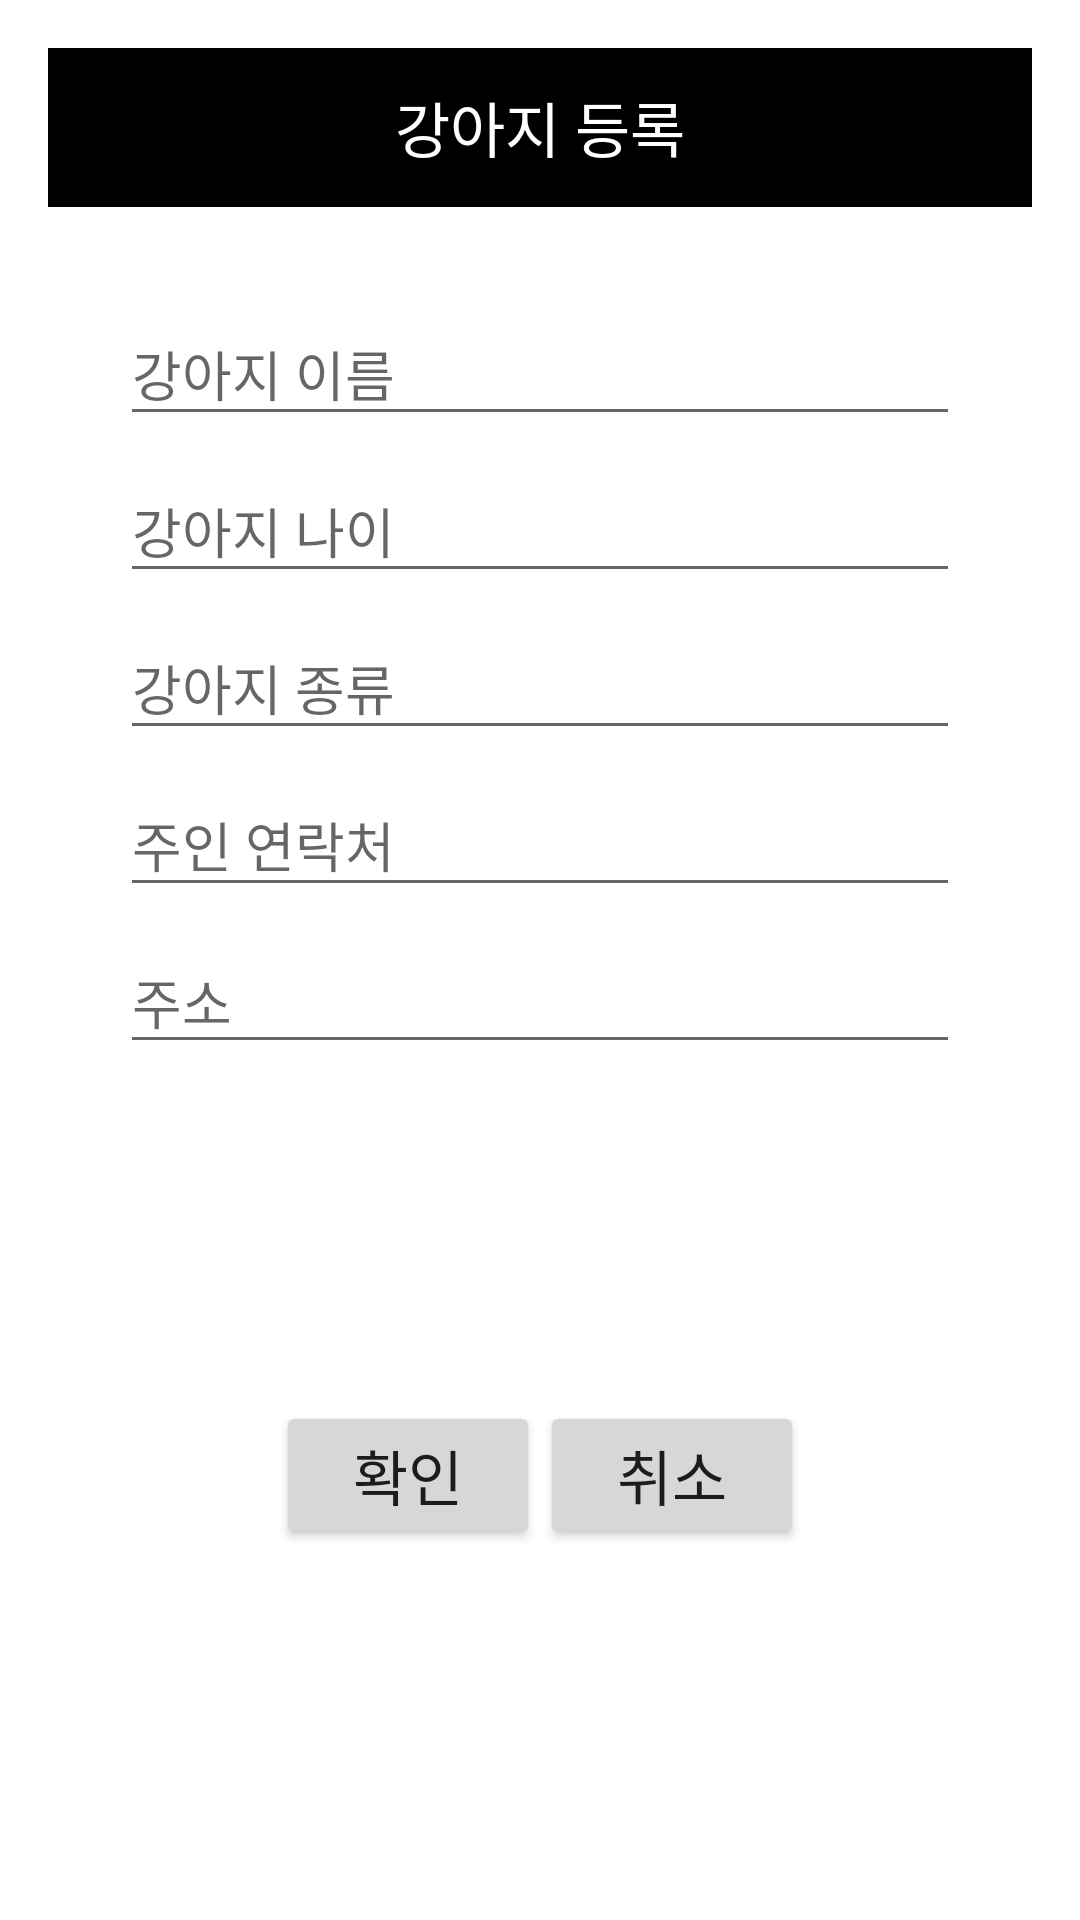

Layout XML and referenced resources for this Android screen:
<!-- AndroidManifest.xml: activity theme popupTheme -->
<!-- res/layout/activity_dogadd.xml -->
<?xml version="1.0" encoding="utf-8"?>
<LinearLayout xmlns:android="http://schemas.android.com/apk/res/android"
    xmlns:tools="http://schemas.android.com/tools"
    android:layout_width="350dp"
    android:layout_height="500dp"
    android:background="#FFFFFF"
    android:id="@+id/ll"
    android:orientation="vertical">


    <LinearLayout
        android:layout_width="match_parent"
        android:layout_height="wrap_content"
        android:orientation="horizontal">

        <TextView
            android:id="@+id/titleTv"
            android:layout_width="match_parent"
            android:layout_height="53sp"
            android:background="#000000"
            android:gravity="center"
            android:text="강아지 등록"
            android:textColor="#fff"
            android:textSize="20sp" />
    </LinearLayout>


    <LinearLayout
        android:layout_width="match_parent"
        android:layout_height="397dp"
        android:orientation="vertical"
        android:padding="24dp">

        <com.google.android.material.textfield.TextInputLayout
            android:layout_width="match_parent"
            android:layout_height="wrap_content">

            <com.google.android.material.textfield.TextInputEditText
                android:layout_width="match_parent"
                android:layout_height="wrap_content"
                android:id="@+id/dog_name"
                android:hint="강아지 이름" />
        </com.google.android.material.textfield.TextInputLayout>

        <com.google.android.material.textfield.TextInputLayout
            android:layout_width="match_parent"
            android:layout_height="wrap_content">

            <com.google.android.material.textfield.TextInputEditText
                android:layout_width="match_parent"
                android:layout_height="wrap_content"
                android:id="@+id/dog_age"
                android:hint="강아지 나이" />
        </com.google.android.material.textfield.TextInputLayout>

        <com.google.android.material.textfield.TextInputLayout
            android:layout_width="match_parent"
            android:layout_height="wrap_content">

            <com.google.android.material.textfield.TextInputEditText
                android:layout_width="match_parent"
                android:layout_height="wrap_content"
                android:id="@+id/dog_breeds"
                android:hint="강아지 종류" />
        </com.google.android.material.textfield.TextInputLayout>

        <com.google.android.material.textfield.TextInputLayout
            android:layout_width="match_parent"
            android:layout_height="wrap_content">

            <com.google.android.material.textfield.TextInputEditText
                android:layout_width="match_parent"
                android:layout_height="wrap_content"
                android:id="@+id/owner_num"
                android:hint="주인 연락처" />
        </com.google.android.material.textfield.TextInputLayout>

        <com.google.android.material.textfield.TextInputLayout
            android:layout_width="match_parent"
            android:layout_height="wrap_content">

            <com.google.android.material.textfield.TextInputEditText
                android:layout_width="match_parent"
                android:layout_height="wrap_content"
                android:id="@+id/owner_adress"
                android:hint="주소" />
        </com.google.android.material.textfield.TextInputLayout>

    </LinearLayout>

    <View
        android:layout_width="match_parent"
        android:layout_height="1dp" />

    <LinearLayout
        android:layout_width="match_parent"
        android:layout_height="wrap_content"
        android:gravity="center"
        android:orientation="horizontal">

        <Button
            android:id="@+id/okBtn"
            android:layout_width="wrap_content"
            android:layout_height="wrap_content"
            android:onClick="mOk"
            android:text="확인"
            android:textSize="20sp" />

        <Button
            android:id="@+id/cancleBtn"
            android:layout_width="wrap_content"
            android:layout_height="wrap_content"
            android:onClick="mCancle"
            android:text="취소"
            android:textSize="20sp" />

    </LinearLayout>

</LinearLayout>
<!-- resources referenced by this layout -->
<resources>
  <style name="popupTheme" parent="Theme.AppCompat.DayNight.Dialog">
          <item name="colorPrimary">#000000</item>
          <item name="colorPrimaryDark">#696969</item>
          <item name="colorAccent">@color/colorAccent</item>
  
          <item name="windowActionBar">false</item>
          <item name="windowNoTitle">true</item>
  
      </style>
  <!-- not gathered from this repository: default colours our renderer supplied (Android Studio template values) -->
  <color name="colorAccent">#FF03DAC5</color>
</resources>
